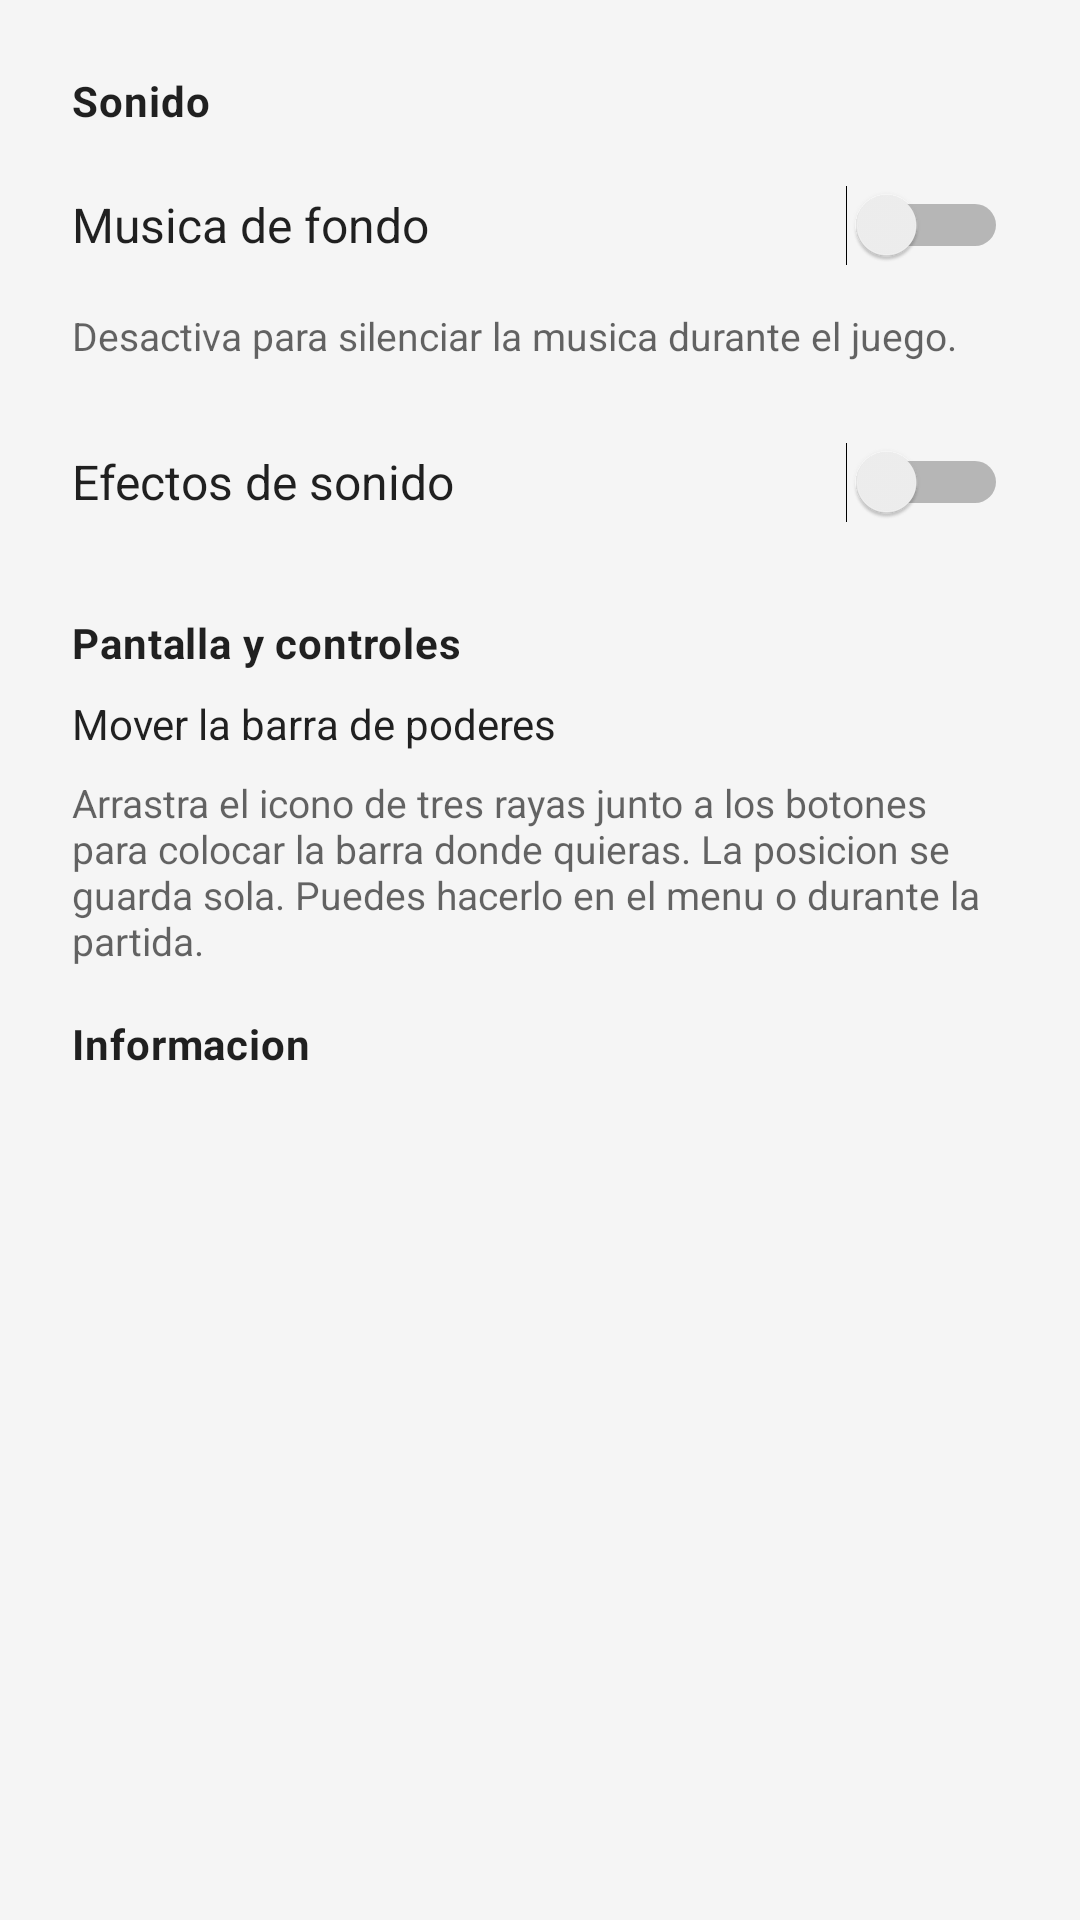

The Android layout XML behind this screen, and the referenced resources:
<!-- AndroidManifest.xml: application theme Theme.PajaritoSaltador -->
<!-- res/layout/dialog_settings.xml -->
<?xml version="1.0" encoding="utf-8"?>
<ScrollView xmlns:android="http://schemas.android.com/apk/res/android"
    android:layout_width="match_parent"
    android:layout_height="wrap_content"
    android:fillViewport="true"
    android:background="@color/dialog_background">

    <LinearLayout
        android:layout_width="match_parent"
        android:layout_height="wrap_content"
        android:orientation="vertical"
        android:padding="24dp"
        android:background="@color/dialog_background">

        <TextView
            android:layout_width="match_parent"
            android:layout_height="wrap_content"
            android:text="@string/settings_section_audio"
            android:textSize="14sp"
            android:textStyle="bold"
            android:textColor="@color/dialog_text_primary"
            android:letterSpacing="0.02"
            android:layout_marginBottom="8dp" />

        <LinearLayout
            android:layout_width="match_parent"
            android:layout_height="wrap_content"
            android:orientation="horizontal"
            android:gravity="center_vertical"
            android:layout_marginBottom="4dp">

            <TextView
                android:layout_width="0dp"
                android:layout_height="wrap_content"
                android:layout_weight="1"
                android:text="@string/settings_music"
                android:textSize="16sp"
                android:textColor="@color/dialog_text_primary"
                android:contentDescription="@string/cd_settings_music" />

            <Switch
                android:id="@+id/switchMusic"
                android:layout_width="wrap_content"
                android:layout_height="wrap_content"
                android:minWidth="48dp"
                android:minHeight="48dp"
                android:contentDescription="@string/cd_switch_music" />
        </LinearLayout>

        <TextView
            android:layout_width="match_parent"
            android:layout_height="wrap_content"
            android:text="@string/settings_music_hint"
            android:textSize="13sp"
            android:textColor="@color/dialog_text_secondary"
            android:layout_marginBottom="16dp"
            android:contentDescription="@string/cd_settings_music_hint" />

        <LinearLayout
            android:layout_width="match_parent"
            android:layout_height="wrap_content"
            android:orientation="horizontal"
            android:gravity="center_vertical"
            android:layout_marginBottom="20dp">

            <TextView
                android:layout_width="0dp"
                android:layout_height="wrap_content"
                android:layout_weight="1"
                android:text="@string/settings_sfx"
                android:textSize="16sp"
                android:textColor="@color/dialog_text_primary"
                android:contentDescription="@string/cd_settings_sfx" />

            <Switch
                android:id="@+id/switchSfx"
                android:layout_width="wrap_content"
                android:layout_height="wrap_content"
                android:minWidth="48dp"
                android:minHeight="48dp"
                android:contentDescription="@string/cd_switch_sfx" />
        </LinearLayout>

        <TextView
            android:layout_width="match_parent"
            android:layout_height="wrap_content"
            android:text="@string/settings_section_layout"
            android:textSize="14sp"
            android:textStyle="bold"
            android:textColor="@color/dialog_text_primary"
            android:letterSpacing="0.02"
            android:layout_marginBottom="8dp" />

        <TextView
            android:layout_width="match_parent"
            android:layout_height="wrap_content"
            android:text="@string/settings_power_bar_drag_explain"
            android:textSize="14sp"
            android:textColor="@color/dialog_text_primary"
            android:layout_marginBottom="8dp" />

        <TextView
            android:layout_width="match_parent"
            android:layout_height="wrap_content"
            android:text="@string/settings_power_bar_drag_detail"
            android:textSize="13sp"
            android:textColor="@color/dialog_text_secondary"
            android:layout_marginBottom="16dp" />

        <TextView
            android:layout_width="match_parent"
            android:layout_height="wrap_content"
            android:text="@string/settings_section_about"
            android:textSize="14sp"
            android:textStyle="bold"
            android:textColor="@color/dialog_text_primary"
            android:letterSpacing="0.02"
            android:layout_marginBottom="4dp" />

        <TextView
            android:id="@+id/textVersionInfo"
            android:layout_width="match_parent"
            android:layout_height="wrap_content"
            android:textSize="13sp"
            android:textColor="@color/dialog_text_secondary"
            android:fontFamily="monospace"
            android:paddingTop="4dp"
            android:contentDescription="@string/cd_settings_version" />

    </LinearLayout>
</ScrollView>
<!-- resources referenced by this layout -->
<resources>
  <color name="dialog_background">#FFF5F5F5</color>
  <color name="dialog_text_primary">#DE000000</color>
  <color name="dialog_text_secondary">#99000000</color>
  <string name="cd_settings_music">Opcion de musica</string>
  <string name="cd_settings_music_hint">Descripcion: silenciar musica de fondo</string>
  <string name="cd_settings_sfx">Opcion de efectos de sonido</string>
  <string name="cd_settings_version">Informacion de version de la aplicacion</string>
  <string name="cd_switch_music">Activar o desactivar musica</string>
  <string name="cd_switch_sfx">Activar o desactivar efectos de sonido</string>
  <string name="settings_music">Musica de fondo</string>
  <string name="settings_music_hint">Desactiva para silenciar la musica durante el juego.</string>
  <string name="settings_power_bar_drag_detail">Arrastra el icono de tres rayas junto a los botones para colocar la barra donde quieras. La posicion se guarda sola. Puedes hacerlo en el menu o durante la partida.</string>
  <string name="settings_power_bar_drag_explain">Mover la barra de poderes</string>
  <string name="settings_section_about">Informacion</string>
  <string name="settings_section_audio">Sonido</string>
  <string name="settings_section_layout">Pantalla y controles</string>
  <string name="settings_sfx">Efectos de sonido</string>
  <style name="Theme.PajaritoSaltador" parent="Theme.MaterialComponents.DayNight.NoActionBar">
          <item name="colorPrimary">@color/purple_500</item>
          <item name="colorPrimaryVariant">@color/purple_700</item>
          <item name="colorOnPrimary">@color/white</item>
          <item name="android:windowFullscreen">true</item>
          <item name="android:windowNoTitle">true</item>
      </style>
  <color name="purple_500">#FF6200EE</color>
  <color name="purple_700">#FF3700B3</color>
  <color name="white">#FFFFFFFF</color>
</resources>
